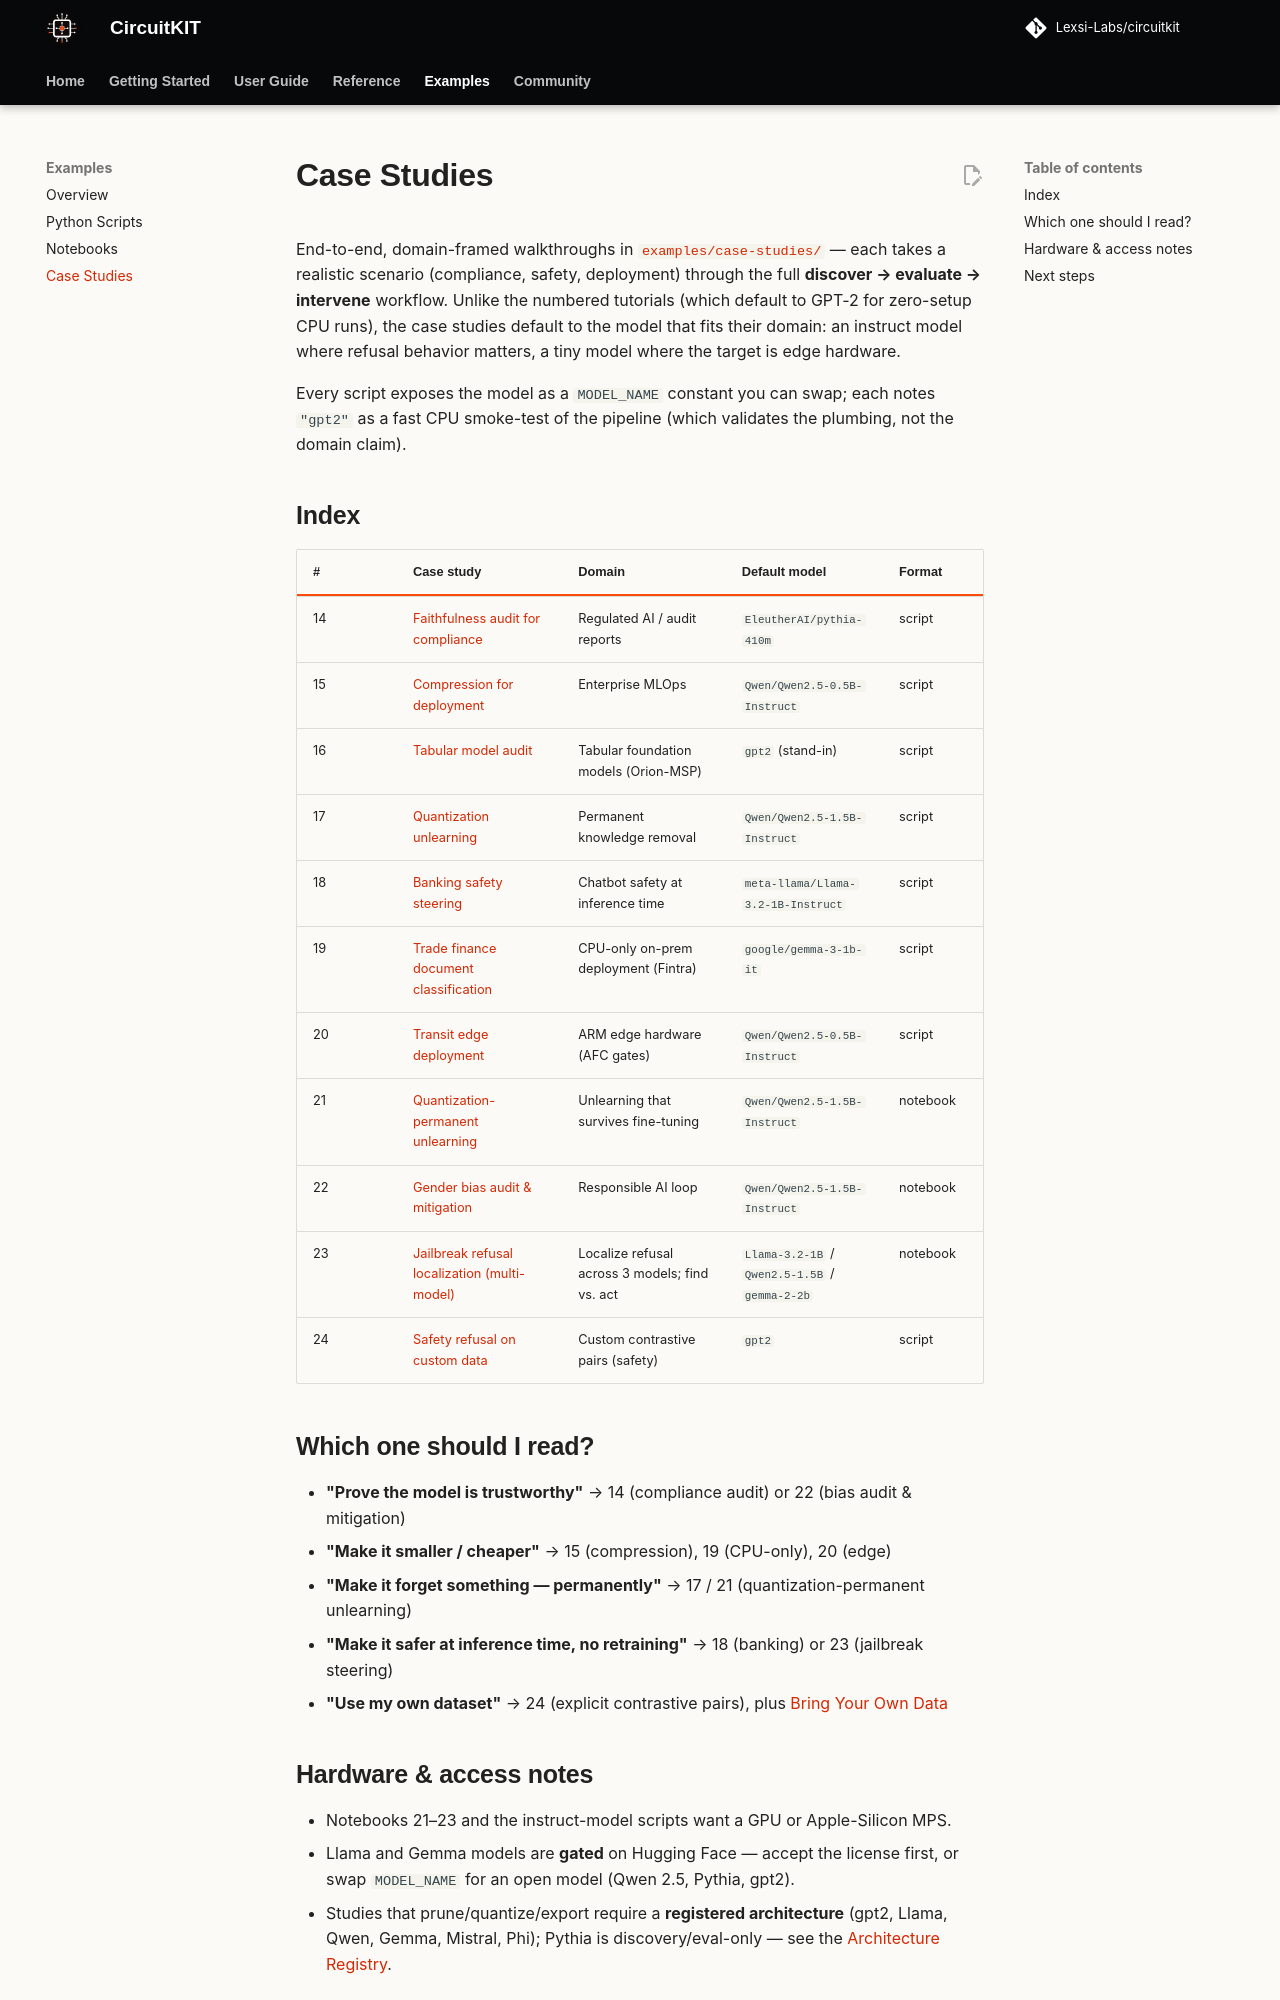

repository: Lexsi-Labs/CircuitKIT · page: examples/case-studies/index.html · generator: mkdocs

# Case Studies

End-to-end, domain-framed walkthroughs in
[`examples/case-studies/`](https://github.com/Lexsi-Labs/circuitkit/tree/main/examples/case-studies)
— each takes a realistic scenario (compliance, safety, deployment) through the
full **discover → evaluate → intervene** workflow. Unlike the numbered
tutorials (which default to GPT-2 for zero-setup CPU runs), the case studies
default to the model that fits their domain: an instruct model where refusal
behavior matters, a tiny model where the target is edge hardware.

Every script exposes the model as a `MODEL_NAME` constant you can swap; each
notes `"gpt2"` as a fast CPU smoke-test of the pipeline (which validates the
plumbing, not the domain claim).

## Index

| # | Case study | Domain | Default model | Format |
|---|-----------|--------|---------------|--------|
| 14 | [Faithfulness audit for compliance](https://github.com/Lexsi-Labs/circuitkit/blob/main/examples/case-studies/14-faithfulness-audit-for-compliance.py) | Regulated AI / audit reports | `EleutherAI/pythia-410m` | script |
| 15 | [Compression for deployment](https://github.com/Lexsi-Labs/circuitkit/blob/main/examples/case-studies/15-compression-for-deployment.py) | Enterprise MLOps | `Qwen/Qwen2.5-0.5B-Instruct` | script |
| 16 | [Tabular model audit](https://github.com/Lexsi-Labs/circuitkit/blob/main/examples/case-studies/16-tabular-model-audit.py) | Tabular foundation models (Orion-MSP) | `gpt2` (stand-in) | script |
| 17 | [Quantization unlearning](https://github.com/Lexsi-Labs/circuitkit/blob/main/examples/case-studies/17-quantization-unlearning.py) | Permanent knowledge removal | `Qwen/Qwen2.5-1.5B-Instruct` | script |
| 18 | [Banking safety steering](https://github.com/Lexsi-Labs/circuitkit/blob/main/examples/case-studies/18-banking-safety-steering.py) | Chatbot safety at inference time | `meta-llama/Llama-3.2-1B-Instruct` | script |
| 19 | [Trade finance document classification](https://github.com/Lexsi-Labs/circuitkit/blob/main/examples/case-studies/19-trade-finance-document-classification.py) | CPU-only on-prem deployment (Fintra) | `google/gemma-3-1b-it` | script |
| 20 | [Transit edge deployment](https://github.com/Lexsi-Labs/circuitkit/blob/main/examples/case-studies/20-transit-edge-deployment.py) | ARM edge hardware (AFC gates) | `Qwen/Qwen2.5-0.5B-Instruct` | script |
| 21 | [Quantization-permanent unlearning](https://github.com/Lexsi-Labs/circuitkit/blob/main/examples/case-studies/21-quantization-permanent-unlearning.ipynb) | Unlearning that survives fine-tuning | `Qwen/Qwen2.5-1.5B-Instruct` | notebook |
| 22 | [Gender bias audit & mitigation](https://github.com/Lexsi-Labs/circuitkit/blob/main/examples/case-studies/22-gender-bias-audit-and-mitigation.ipynb) | Responsible AI loop | `Qwen/Qwen2.5-1.5B-Instruct` | notebook |
| 23 | [Jailbreak refusal localization (multi-model)](https://github.com/Lexsi-Labs/circuitkit/blob/main/examples/case-studies/23-jailbreak-refusal-multi-model.ipynb) | Localize refusal across 3 models; find vs. act | `Llama-3.2-1B` / `Qwen2.5-1.5B` / `gemma-2-2b` | notebook |
| 24 | [Safety refusal on custom data](https://github.com/Lexsi-Labs/circuitkit/blob/main/examples/case-studies/24-safety-refusal-custom-data.py) | Custom contrastive pairs (safety) | `gpt2` | script |

## Which one should I read?

- **"Prove the model is trustworthy"** → 14 (compliance audit) or 22 (bias audit & mitigation)
- **"Make it smaller / cheaper"** → 15 (compression), 19 (CPU-only), 20 (edge)
- **"Make it forget something — permanently"** → 17 / 21 (quantization-permanent unlearning)
- **"Make it safer at inference time, no retraining"** → 18 (banking) or 23 (jailbreak steering)
- **"Use my own dataset"** → 24 (explicit contrastive pairs), plus [Bring Your Own Data](../user-guide/custom-data.md)
